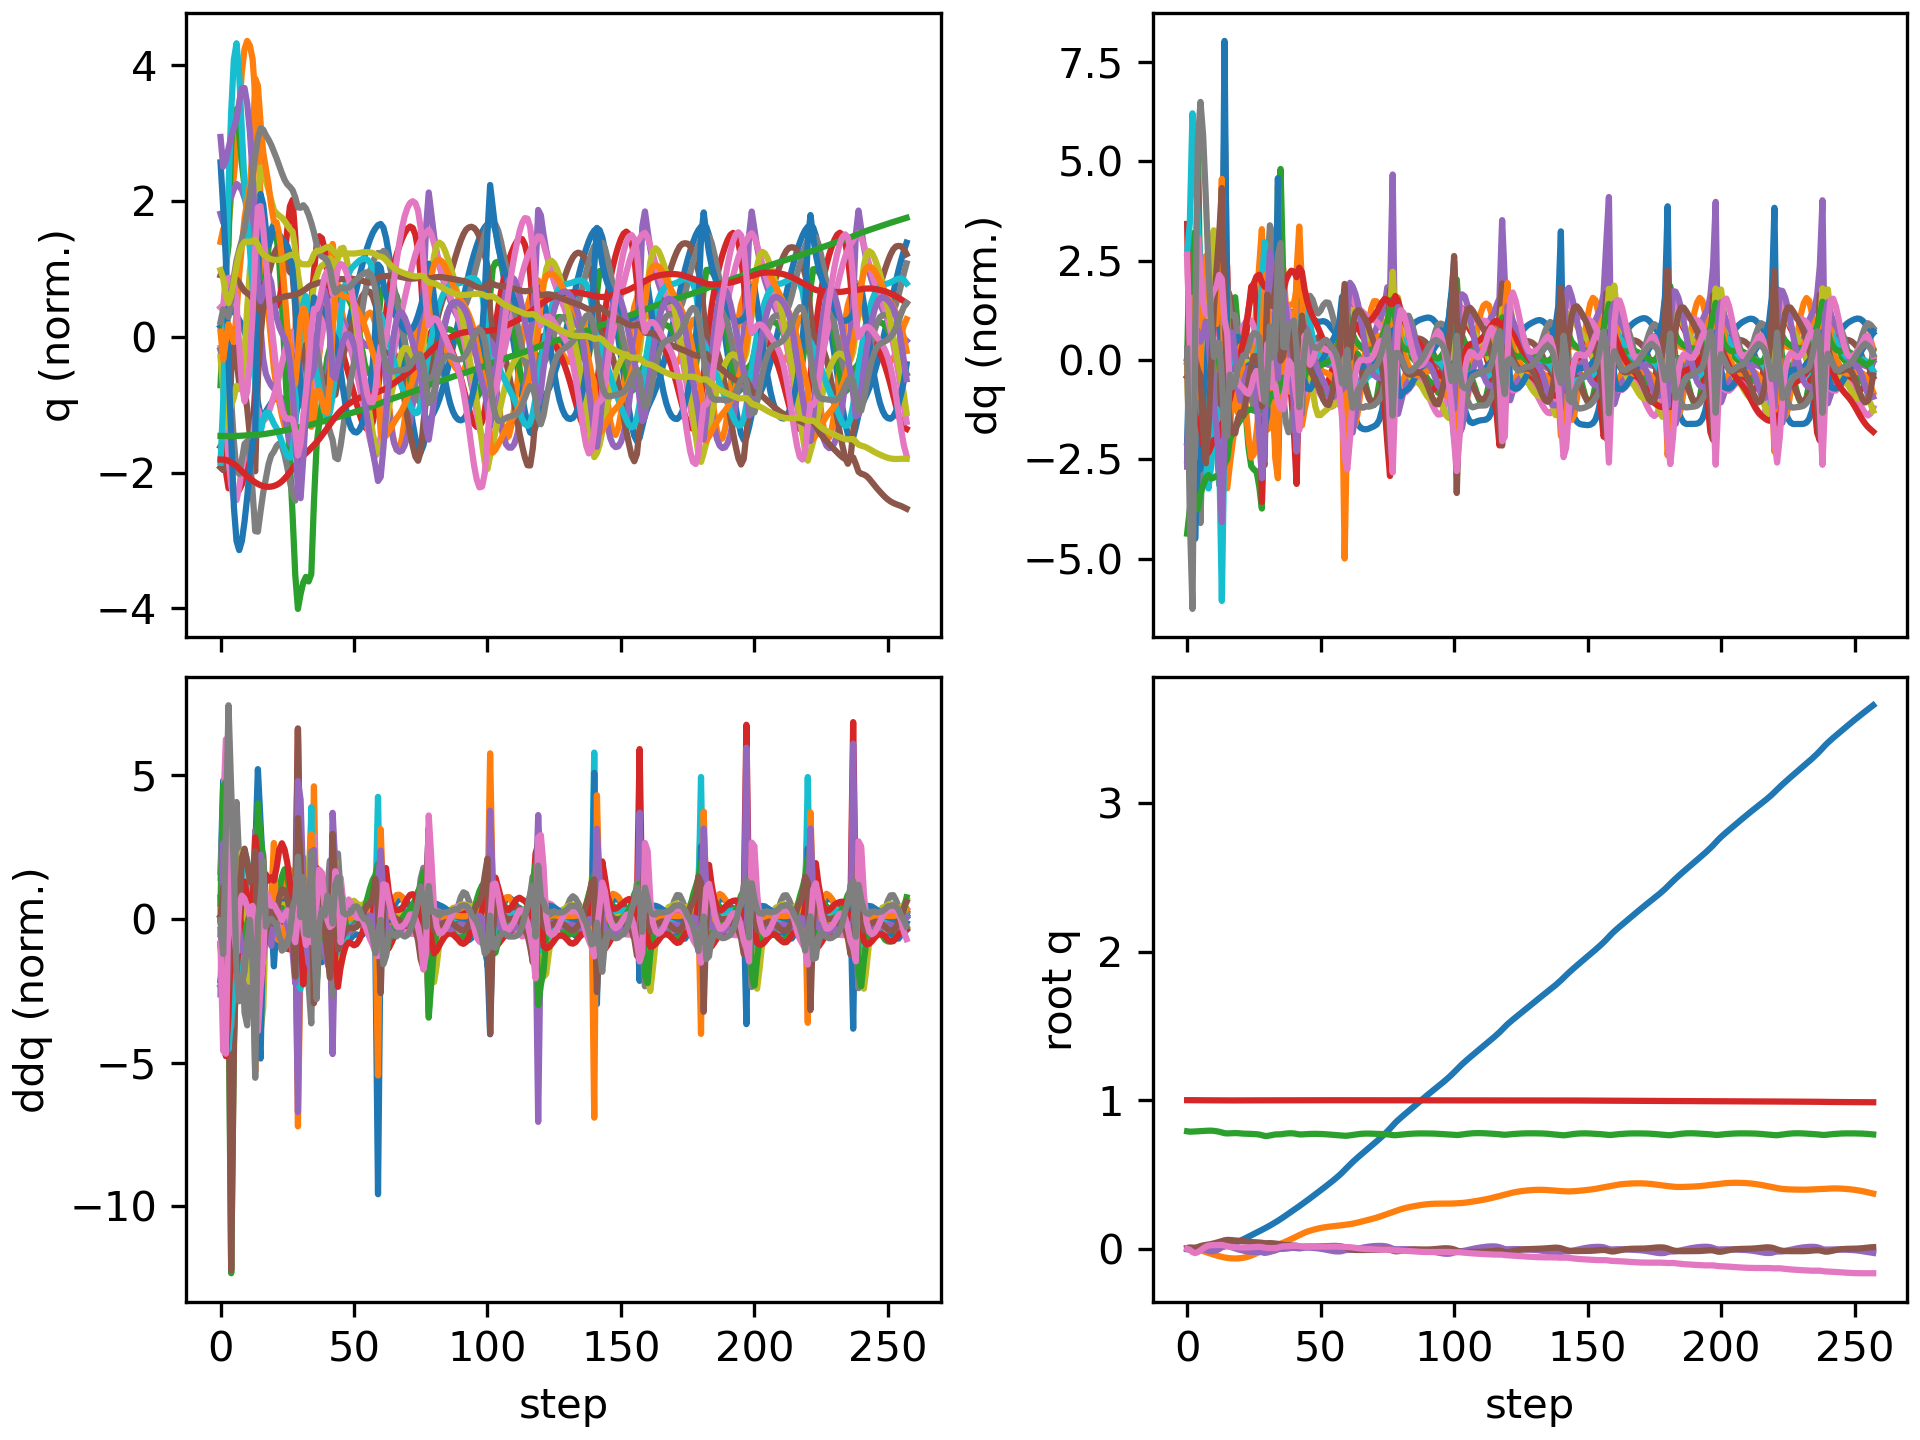

Data behind this chart, as committed beside it:
floating_base_joint_x, floating_base_joint_y, floating_base_joint_z, floating_base_joint_qw, floating_base_joint_qx, floating_base_joint_qy, floating_base_joint_qz, left_hip_pitch_joint_q, left_hip_roll_joint_q, left_hip_yaw_joint_q, left_knee_joint_q, left_ankle_pitch_joint_q, left_ankle_roll_joint_q, right_hip_pitch_joint_q, right_hip_roll_joint_q, right_hip_yaw_joint_q, right_knee_joint_q, right_ankle_pitch_joint_q, right_ankle_roll_joint_q, floating_base_joint_vx, floating_base_joint_vy, floating_base_joint_vz, floating_base_joint_wx, floating_base_joint_wy
-0.002742, 8.737507702648877e-10, 0.7906, 1, 1.597928729102787e-08, 0.005811, -4.862312507598205e-09, -0.05757, -0.0006897, -0.002978, 0.1257, -0.07618, 2.7516392895085615e-05, -0.05757, 0.0006893, 0.002978, 0.1257, -0.07618, -2.7555718382952283e-05, -0.162, -1.3815040528913289e-07, -0.2089, -6.422664153380801e-07, 0.6749
-0.004686, -0.0002382, 0.788, 0.9999, 0.0005259, 0.009353, -0.006904, -0.0688, 0.008199, 0.02734, 0.1397, -0.09467, -0.001357, -0.1383, -0.005557, -0.02938, 0.2986, -0.1518, -0.02624, -0.03837, -0.01132, -0.04259, 0.2552, 0.0705
-0.004896, -0.0008301, 0.7886, 0.9997, 0.003924, 0.008401, -0.02214, -0.02023, 0.008454, 0.06081, 0.05357, -0.05632, 0.00127, -0.2497, -0.02527, -0.06853, 0.604, -0.2395, -0.00777, 0.04912, -0.07379, 0.06237, 0.2205, -0.3808
-0.0045, -0.00315, 0.7896, 0.9995, 0.005468, 0.007252, -0.0288, 0.01052, 0.01009, 0.07248, 0.003911, -0.04969, 0.005859, -0.3448, -0.0297, -0.05499, 0.9096, -0.4113, 0.006901, 0.02465, -0.1582, 0.06258, 0.003496, -0.02222
-0.004907, -0.006675, 0.7906, 0.9997, 0.005422, 0.01193, -0.02221, -0.003497, 0.03162, 0.1264, 0.009833, -0.03995, 0.05237, -0.4132, -0.04612, -0.04664, 1.128, -0.5378, -0.003593, -0.03977, -0.1933, 0.0519, -0.08825, 0.7869
-0.004762, -0.01045, 0.7914, 0.9998, 0.004882, 0.01845, -0.009669, -0.01406, 0.04531, 0.1448, -0.00614, -0.02484, 0.06567, -0.4523, -0.08456, -0.03863, 1.276, -0.6552, -0.009759, 0.0376, -0.1955, 0.03214, -0.1446, 0.5863
-0.003542, -0.01534, 0.7922, 0.9997, 0.0008652, 0.023, 0.003758, -0.02338, 0.06529, 0.1462, -0.0134, -0.01323, 0.05824, -0.4533, -0.112, -0.02652, 1.323, -0.713, 0.01605, 0.08016, -0.2755, 0.04428, -0.5908, 0.3627
-0.001421, -0.0215, 0.7936, 0.9995, -0.006945, 0.02599, 0.01463, -0.03726, 0.0933, 0.1329, -0.0008812, -0.01809, 0.04565, -0.4189, -0.1148, -0.02992, 1.234, -0.7282, 0.05321, 0.1177, -0.3243, 0.07272, -0.8658, 0.2942
0.001201, -0.02794, 0.7948, 0.9993, -0.01424, 0.02867, 0.02141, -0.05098, 0.1189, 0.1168, 0.01515, -0.02596, 0.04487, -0.3726, -0.1016, -0.02575, 1.073, -0.713, 0.07996, 0.1325, -0.314, 0.0359, -0.5619, 0.2951
0.003657, -0.03397, 0.7949, 0.999, -0.01736, 0.03222, 0.02457, -0.072, 0.1353, 0.1042, 0.04565, -0.04352, 0.04269, -0.3373, -0.08678, 0.006635, 0.9201, -0.6801, 0.1055, 0.1149, -0.2871, -0.03276, -0.0652, 0.4013
0.006018, -0.03945, 0.7935, 0.9989, -0.01557, 0.03651, 0.0248, -0.09256, 0.141, 0.1, 0.07535, -0.06068, 0.03203, -0.319, -0.0843, 0.05339, 0.811, -0.6388, 0.122, 0.1195, -0.2624, -0.09738, 0.4069, 0.4431
0.008479, -0.04464, 0.791, 0.9988, -0.009864, 0.0413, 0.02465, -0.1133, 0.1377, 0.09951, 0.1048, -0.07734, 0.01722, -0.3105, -0.09973, 0.09164, 0.7369, -0.5904, 0.1365, 0.1281, -0.2588, -0.1449, 0.7291, 0.4698
0.01103, -0.04967, 0.7875, 0.9986, -0.001264, 0.04668, 0.02529, -0.1465, 0.1284, 0.0992, 0.1587, -0.1066, 0.005085, -0.2946, -0.1307, 0.1138, 0.6312, -0.5465, 0.1693, 0.127, -0.2455, -0.21, 1.02, 0.5443
0.01371, -0.05409, 0.7826, 0.9982, 0.01062, 0.05237, 0.02617, -0.2141, 0.1025, 0.08502, 0.2991, -0.1678, -0.00202, -0.238, -0.1679, 0.1251, 0.3614, -0.5319, 0.2364, 0.1338, -0.1966, -0.3342, 1.406, 0.5185
0.01661, -0.05794, 0.778, 0.998, 0.01849, 0.05714, 0.02187, -0.2749, 0.0683, 0.07104, 0.4545, -0.2295, 0.04818, -0.2177, -0.1684, 0.1665, 0.205, -0.2576, 0.2298, 0.1874, -0.1773, -0.1543, 0.4337, 0.2567
0.02033, -0.06098, 0.7763, 0.9979, 0.01875, 0.05991, 0.01689, -0.3142, 0.02975, 0.0466, 0.5729, -0.3174, 0.07092, -0.2367, -0.1496, 0.1969, 0.2123, -0.1295, 0.1953, 0.2124, -0.1308, -0.00846, -0.2522, 0.1684
0.0258, -0.06312, 0.777, 0.998, 0.01458, 0.05953, 0.01378, -0.3161, -0.003593, 0.04435, 0.5967, -0.3834, 0.08654, -0.2469, -0.1321, 0.1958, 0.2496, -0.1468, 0.1673, 0.3134, -0.09287, 0.05266, -0.5298, -0.1702
0.03242, -0.06438, 0.7781, 0.9982, 0.008796, 0.05799, 0.01217, -0.303, -0.0307, 0.05618, 0.5812, -0.4147, 0.09788, -0.2408, -0.1187, 0.183, 0.2683, -0.189, 0.1519, 0.3417, -0.04104, 0.04938, -0.6146, -0.113
0.03956, -0.06476, 0.7786, 0.9983, 0.002573, 0.05674, 0.01049, -0.2902, -0.05182, 0.07164, 0.5657, -0.4281, 0.1045, -0.2259, -0.1056, 0.1737, 0.2685, -0.2159, 0.1372, 0.3641, -0.001084, 0.004043, -0.618, -0.09578
0.0472, -0.06422, 0.7779, 0.9984, -0.002896, 0.05526, 0.009507, -0.2781, -0.07142, 0.08154, 0.5511, -0.4384, 0.11, -0.2046, -0.09748, 0.1631, 0.2537, -0.2038, 0.117, 0.3891, 0.04727, -0.06034, -0.4973, -0.1438
0.05528, -0.06271, 0.7763, 0.9985, -0.007294, 0.05341, 0.009008, -0.2673, -0.09028, 0.08345, 0.5381, -0.4455, 0.1153, -0.1816, -0.09394, 0.1532, 0.237, -0.1781, 0.1027, 0.4097, 0.09416, -0.08778, -0.4444, -0.17
0.06374, -0.06028, 0.7749, 0.9986, -0.012, 0.05152, 0.008836, -0.2598, -0.1036, 0.07734, 0.5331, -0.4516, 0.1181, -0.1573, -0.08879, 0.1498, 0.2242, -0.187, 0.1021, 0.4315, 0.1446, -0.05609, -0.4714, -0.1845
0.07256, -0.05665, 0.7741, 0.9986, -0.01614, 0.04947, 0.009003, -0.2583, -0.1138, 0.0634, 0.5482, -0.4608, 0.1194, -0.1292, -0.08633, 0.1475, 0.2061, -0.1973, 0.09043, 0.4497, 0.2127, -0.03548, -0.3467, -0.2106
0.08163, -0.05165, 0.7735, 0.9987, -0.01891, 0.04736, 0.00955, -0.2663, -0.1233, 0.04085, 0.5946, -0.4777, 0.1195, -0.09885, -0.08899, 0.1454, 0.1845, -0.2046, 0.068, 0.4611, 0.2832, -0.0217, -0.189, -0.2202
0.0908, -0.04536, 0.7731, 0.9987, -0.02029, 0.04552, 0.01064, -0.2844, -0.1305, 0.01253, 0.6695, -0.5042, 0.1158, -0.06847, -0.09687, 0.1422, 0.1624, -0.2102, 0.03745, 0.4626, 0.3445, -0.02165, -0.06202, -0.1799
0.09991, -0.038, 0.7724, 0.9987, -0.02063, 0.04428, 0.01195, -0.3089, -0.1312, -0.01648, 0.754, -0.5342, 0.1101, -0.04156, -0.1086, 0.1379, 0.1449, -0.2169, 0.004985, 0.4567, 0.3917, -0.04217, 0.01814, -0.1066
0.1089, -0.02988, 0.771, 0.9988, -0.02052, 0.04355, 0.01303, -0.3335, -0.1211, -0.0444, 0.8229, -0.5595, 0.1056, -0.02202, -0.1219, 0.1337, 0.1402, -0.2298, -0.02307, 0.4517, 0.4199, -0.08595, 0.01904, -0.07265
0.118, -0.02141, 0.7685, 0.9988, -0.02072, 0.04261, 0.01356, -0.3473, -0.09922, -0.0732, 0.8415, -0.5668, 0.1043, -0.0146, -0.1335, 0.1311, 0.1622, -0.257, -0.04402, 0.4546, 0.4269, -0.1584, -0.06859, -0.1289
0.1272, -0.01315, 0.7647, 0.9988, -0.02285, 0.04063, 0.01217, -0.3266, -0.06612, -0.1055, 0.7363, -0.5211, 0.08637, -0.0318, -0.1396, 0.113, 0.2431, -0.3074, -0.04878, 0.4721, 0.3951, -0.2452, -0.3956, -0.2553
0.1368, -0.005715, 0.7595, 0.9989, -0.02737, 0.03783, 0.007862, -0.2807, -0.03315, -0.1238, 0.5729, -0.3762, 0.05049, -0.07642, -0.1239, 0.08757, 0.3983, -0.3883, -0.02143, 0.4798, 0.3767, -0.1876, -0.2181, -0.2344
0.1462, 0.002016, 0.7591, 0.999, -0.02514, 0.03773, 0.005493, -0.271, -0.04437, -0.1158, 0.5704, -0.365, 0.04891, -0.1243, -0.1018, 0.07055, 0.5182, -0.4515, 0.01252, 0.4847, 0.3846, 0.1095, 0.5262, 0.1007
0.1563, 0.008968, 0.7626, 0.999, -0.02013, 0.03844, 0.005082, -0.2486, -0.06508, -0.1095, 0.5523, -0.3674, 0.0572, -0.1625, -0.06926, 0.05624, 0.5795, -0.4871, 0.02216, 0.5193, 0.3164, 0.2151, 0.4588, 0.03588
0.167, 0.01507, 0.7666, 0.9992, -0.01565, 0.03755, 0.005077, -0.213, -0.08293, -0.1065, 0.5162, -0.3606, 0.06618, -0.1897, -0.03184, 0.03931, 0.6015, -0.4975, 0.01592, 0.5418, 0.2964, 0.1816, 0.4339, -0.1771
0.1777, 0.02116, 0.7694, 0.9993, -0.01074, 0.03577, 0.005003, -0.1867, -0.1039, -0.109, 0.5034, -0.3488, 0.06727, -0.2031, -0.003271, 0.02488, 0.5662, -0.4789, -0.0179, 0.5278, 0.3136, 0.09376, 0.5684, -0.1648
0.1886, 0.02779, 0.7698, 0.9994, -0.003916, 0.03352, 0.007955, -0.1844, -0.1311, -0.1051, 0.5409, -0.3462, 0.04812, -0.1882, 0.01708, 0.05649, 0.4579, -0.3522, -0.07573, 0.5484, 0.351, -0.04283, 0.7877, -0.273
0.1999, 0.03449, 0.7704, 0.9994, -0.0002421, 0.03078, 0.01395, -0.2033, -0.1287, -0.06617, 0.6325, -0.3773, 0.04155, -0.1559, 0.01149, 0.07672, 0.4173, -0.3033, -0.06985, 0.5976, 0.3136, 0.1062, -0.01912, -0.3137
0.2122, 0.04119, 0.773, 0.9995, -0.0003258, 0.02753, 0.01675, -0.2184, -0.1013, -0.03502, 0.7094, -0.4288, 0.04866, -0.1097, 0.002298, 0.08489, 0.3777, -0.3084, -0.05585, 0.6218, 0.3559, 0.1354, 0.01767, -0.3196
0.2246, 0.04883, 0.7754, 0.9995, 0.0009905, 0.02498, 0.01686, -0.2277, -0.08055, -0.02311, 0.7361, -0.4526, 0.05186, -0.06473, -0.01196, 0.09343, 0.3387, -0.3163, -0.05557, 0.6146, 0.4039, 0.101, 0.2194, -0.1738
0.2368, 0.05716, 0.7769, 0.9995, 0.003383, 0.02408, 0.01765, -0.242, -0.06381, -0.01242, 0.73, -0.4574, 0.05, -0.0245, -0.03113, 0.09649, 0.3014, -0.3223, -0.06358, 0.5989, 0.4281, 0.04863, 0.2537, -0.007359
0.2489, 0.06589, 0.7772, 0.9995, 0.005697, 0.02376, 0.01894, -0.258, -0.04704, 0.0008692, 0.6987, -0.4479, 0.04666, 0.01199, -0.05069, 0.09782, 0.2692, -0.3276, -0.07421, 0.6034, 0.4435, -0.01491, 0.1972, -0.03105
0.2611, 0.07476, 0.7761, 0.9995, 0.006791, 0.02284, 0.02006, -0.2667, -0.03049, 0.01175, 0.6323, -0.4171, 0.04572, 0.04163, -0.06642, 0.1034, 0.2544, -0.3367, -0.07573, 0.6106, 0.4405, -0.09809, -0.004221, -0.1149
0.2736, 0.08337, 0.7732, 0.9996, 0.005013, 0.02065, 0.02015, -0.2568, -0.01204, 0.01713, 0.5129, -0.3704, 0.05232, 0.05953, -0.07547, 0.1037, 0.2699, -0.3503, -0.0483, 0.6307, 0.4165, -0.1911, -0.3834, -0.2618
0.2869, 0.09209, 0.7698, 0.9997, 0.002485, 0.01657, 0.01756, -0.2311, -0.002224, 0.03025, 0.4527, -0.2538, 0.03849, 0.06656, -0.08319, 0.1004, 0.3158, -0.3642, 0.0006459, 0.6814, 0.4562, -0.09989, -0.01429, -0.4542
0.3002, 0.1011, 0.7696, 0.9998, 0.004717, 0.01404, 0.01494, -0.204, -0.01625, 0.04102, 0.4484, -0.2596, 0.03939, 0.05901, -0.09953, 0.09523, 0.3814, -0.3715, 0.03331, 0.6662, 0.4386, 0.04922, 0.3531, -0.1427
0.313, 0.1091, 0.7707, 0.9998, 0.007208, 0.01463, 0.01365, -0.1782, -0.03298, 0.04749, 0.4362, -0.2801, 0.04686, 0.03467, -0.101, 0.104, 0.465, -0.3944, 0.03853, 0.6306, 0.3657, 0.06295, 0.1488, 0.1545
0.3259, 0.1158, 0.7719, 0.9998, 0.008043, 0.01551, 0.01383, -0.15, -0.04578, 0.04892, 0.4167, -0.2949, 0.0547, 0.01044, -0.08839, 0.1137, 0.5428, -0.4266, 0.03455, 0.658, 0.315, 0.05612, 0.01356, 0.01912
0.3392, 0.1217, 0.7729, 0.9997, 0.007771, 0.01542, 0.01431, -0.1164, -0.0551, 0.04807, 0.3914, -0.3053, 0.06088, -0.008144, -0.07089, 0.1146, 0.6031, -0.4602, 0.0331, 0.6744, 0.279, 0.03707, -0.0796, -0.03311
0.3527, 0.1271, 0.7734, 0.9998, 0.006764, 0.01519, 0.01448, -0.08092, -0.06172, 0.04629, 0.3635, -0.3134, 0.06594, -0.02511, -0.05321, 0.1065, 0.6434, -0.49, 0.03279, 0.6803, 0.2531, 0.01347, -0.1344, -0.005654
0.3664, 0.1319, 0.7735, 0.9998, 0.00524, 0.01538, 0.01448, -0.04611, -0.06637, 0.04368, 0.3349, -0.3201, 0.07029, -0.0437, -0.03777, 0.09121, 0.6665, -0.5112, 0.03174, 0.6796, 0.2304, -0.009446, -0.1791, 0.05077
0.38, 0.1362, 0.7731, 0.9998, 0.003238, 0.01609, 0.01442, -0.01258, -0.06918, 0.04046, 0.3064, -0.3257, 0.07513, -0.06608, -0.02432, 0.07145, 0.6795, -0.5237, 0.02969, 0.6784, 0.2069, -0.02583, -0.2265, 0.0962
0.3936, 0.1401, 0.7725, 0.9998, 0.0007012, 0.01699, 0.01443, 0.02065, -0.06996, 0.03653, 0.2775, -0.3305, 0.08045, -0.09231, -0.01084, 0.05078, 0.6881, -0.5293, 0.02615, 0.683, 0.1807, -0.03684, -0.2826, 0.09507
0.4073, 0.1434, 0.7717, 0.9997, -0.002418, 0.01777, 0.01465, 0.05434, -0.0685, 0.03135, 0.2485, -0.3352, 0.08503, -0.1217, 0.004117, 0.031, 0.6958, -0.5305, 0.02169, 0.6902, 0.1542, -0.04801, -0.3399, 0.07513
0.4212, 0.1463, 0.7706, 0.9997, -0.006015, 0.01841, 0.01502, 0.08768, -0.06501, 0.02519, 0.2214, -0.3401, 0.08895, -0.1539, 0.02035, 0.01218, 0.7026, -0.5262, 0.01685, 0.6971, 0.1313, -0.06068, -0.3761, 0.06326
0.4352, 0.1487, 0.7692, 0.9997, -0.009842, 0.01901, 0.01539, 0.1194, -0.06029, 0.01655, 0.1984, -0.3459, 0.09239, -0.1887, 0.03694, -0.005798, 0.707, -0.5163, 0.01143, 0.704, 0.1127, -0.07581, -0.3843, 0.06142
0.4494, 0.1508, 0.7676, 0.9996, -0.01338, 0.01955, 0.01558, 0.1482, -0.05544, 0.00856, 0.1824, -0.3516, 0.09451, -0.2252, 0.05214, -0.02326, 0.7081, -0.5011, 0.00513, 0.716, 0.1029, -0.08217, -0.3222, 0.04534
0.4639, 0.1528, 0.766, 0.9996, -0.01605, 0.01976, 0.01561, 0.1739, -0.05188, 0.004061, 0.1752, -0.3555, 0.09533, -0.2617, 0.06457, -0.04029, 0.7052, -0.4804, -0.002391, 0.738, 0.0973, -0.07909, -0.2165, -0.005192
0.479, 0.1547, 0.7646, 0.9995, -0.01751, 0.01934, 0.01544, 0.1965, -0.05059, 0.003214, 0.1783, -0.356, 0.09488, -0.2959, 0.07421, -0.05702, 0.6972, -0.4531, -0.01078, 0.769, 0.09377, -0.0716, -0.08735, -0.08391
0.4948, 0.1566, 0.7632, 0.9996, -0.01753, 0.01801, 0.01489, 0.2153, -0.05221, 0.006728, 0.1952, -0.3527, 0.09247, -0.3248, 0.08147, -0.07429, 0.6797, -0.4166, -0.01934, 0.8075, 0.09407, -0.06425, 0.07479, -0.1896
0.5115, 0.1586, 0.762, 0.9997, -0.01541, 0.01517, 0.01375, 0.2287, -0.05844, 0.01629, 0.2321, -0.3447, 0.08801, -0.3385, 0.08772, -0.0887, 0.6303, -0.3548, -0.02596, 0.8588, 0.1098, -0.06562, 0.3499, -0.3691
0.5294, 0.1611, 0.7606, 0.9998, -0.01024, 0.009989, 0.01216, 0.2383, -0.07187, 0.02959, 0.289, -0.328, 0.08288, -0.3271, 0.09084, -0.09465, 0.5572, -0.2479, -0.04937, 0.9232, 0.1415, -0.05963, 0.615, -0.6252
... 198 more rows
